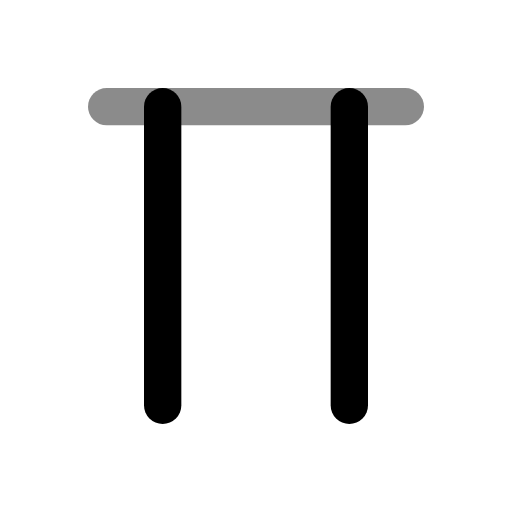
t = 0.00 s
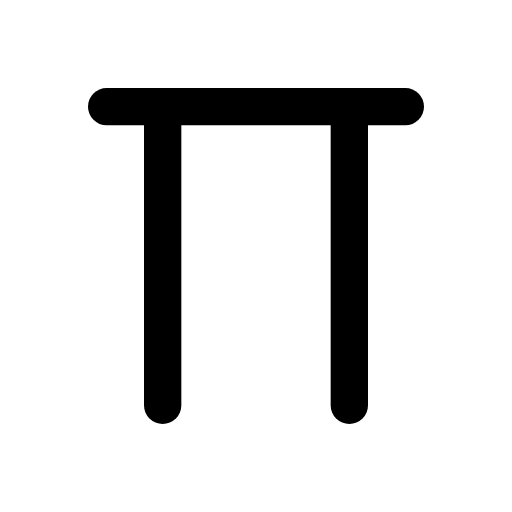
t = 0.60 s
t = 1.04 s: frame unchanged from t = 0.60 s, image omitted
t = 1.66 s: frame unchanged from t = 0.60 s, image omitted
t = 2.06 s: frame unchanged from t = 0.60 s, image omitted
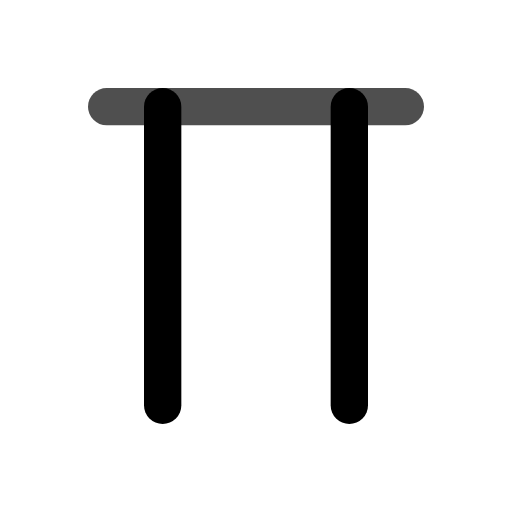
t = 2.85 s

The animated SVG that drew these frames (rendered in a browser with its animation timeline set to each time). Animation: 1 CSS @keyframes rule; one cycle of 3.25 s, repeats indefinitely.

<svg xmlns="http://www.w3.org/2000/svg" width="24" height="24" fill="none" stroke="currentColor" stroke-linecap="round" stroke-linejoin="round" stroke-width="2" viewBox="0 0 24 24">
    <!-- Generated by scripts/icon-expansion/generate.mjs -->
    <!-- Adapted from Tabler Icons 3.34.1.
MIT License

Copyright (c) 2020-2024 Paweł Kuna

Permission is hereby granted, free of charge, to any person obtaining a copy
of this software and associated documentation files (the "Software"), to deal
in the Software without restriction, including without limitation the rights
to use, copy, modify, merge, publish, distribute, sublicense, and/or sell
copies of the Software, and to permit persons to whom the Software is
furnished to do so, subject to the following conditions:

The above copyright notice and this permission notice shall be included in all
copies or substantial portions of the Software.

THE SOFTWARE IS PROVIDED "AS IS", WITHOUT WARRANTY OF ANY KIND, EXPRESS OR
IMPLIED, INCLUDING BUT NOT LIMITED TO THE WARRANTIES OF MERCHANTABILITY,
FITNESS FOR A PARTICULAR PURPOSE AND NONINFRINGEMENT. IN NO EVENT SHALL THE
AUTHORS OR COPYRIGHT HOLDERS BE LIABLE FOR ANY CLAIM, DAMAGES OR OTHER
LIABILITY, WHETHER IN AN ACTION OF CONTRACT, TORT OR OTHERWISE, ARISING FROM,
OUT OF OR IN CONNECTION WITH THE SOFTWARE OR THE USE OR OTHER DEALINGS IN THE
SOFTWARE. -->
    <style>
        @media (prefers-reduced-motion: no-preference) {
            @keyframes ira-exp-pulse { 0%, 100% { opacity: 1; } 22% { opacity: .45; } 40% { opacity: 1; } }
            [data-ira-motion="math-pi"] { transform-box: fill-box; transform-origin: center; animation: ira-exp-pulse 2.65s ease-in-out -0.6s infinite; }
        }
    </style>
    <g transform="translate(1.5 1.5) scale(.875)"><path d="M7 20v-16"/><path d="M17 4v16"/></g>
    <g data-ira-motion="math-pi"><g transform="translate(1.5 1.5) scale(.875)"><path d="M20 4h-16"/></g></g>
</svg>
